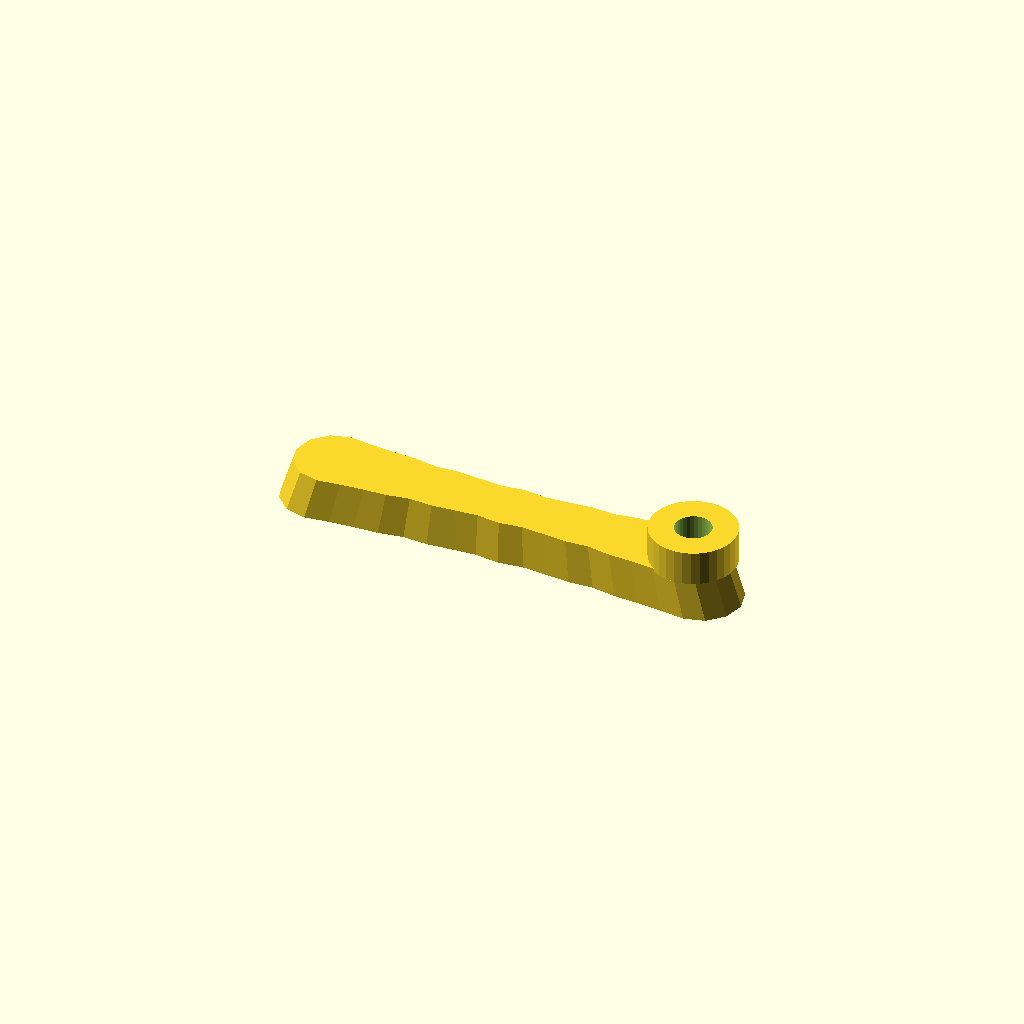
Cell 1: the model at its default parameters.
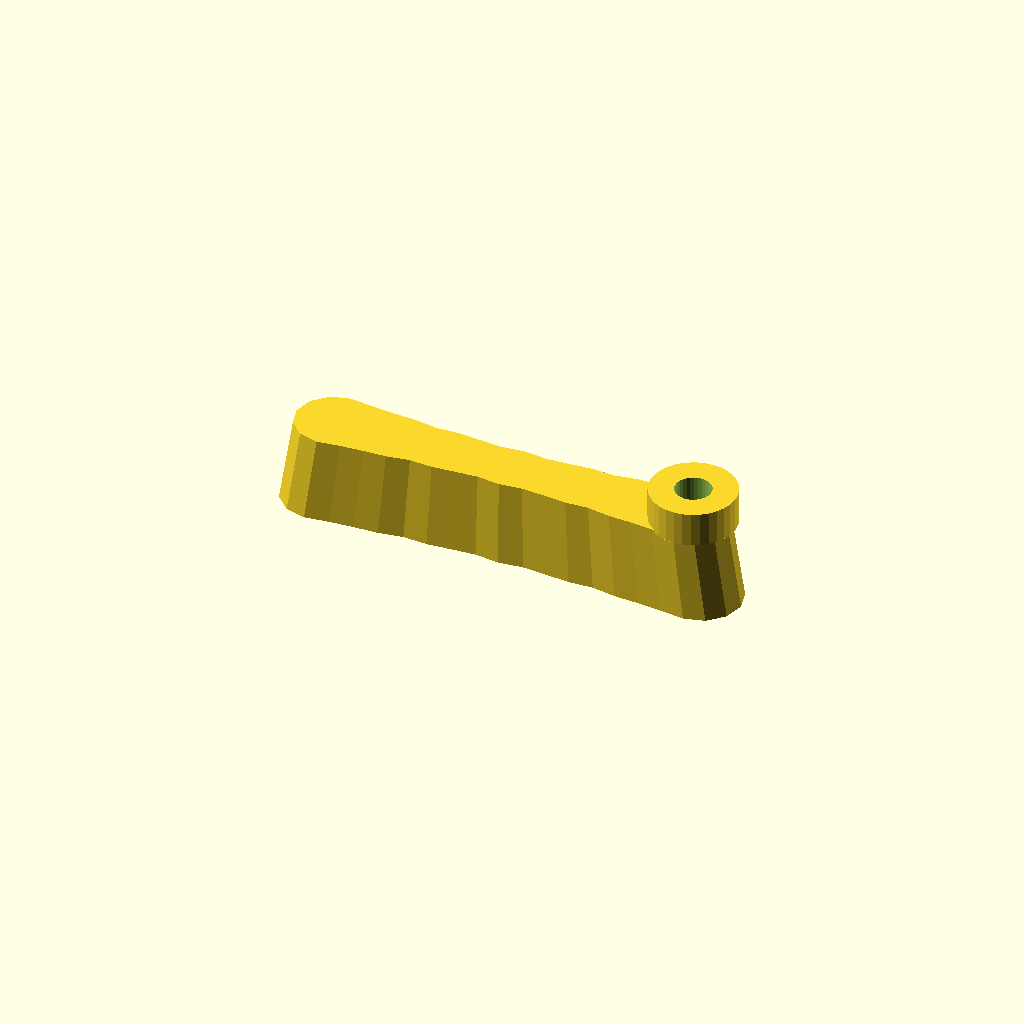
Cell 2 — thickness set to 28, the other parameters unchanged.
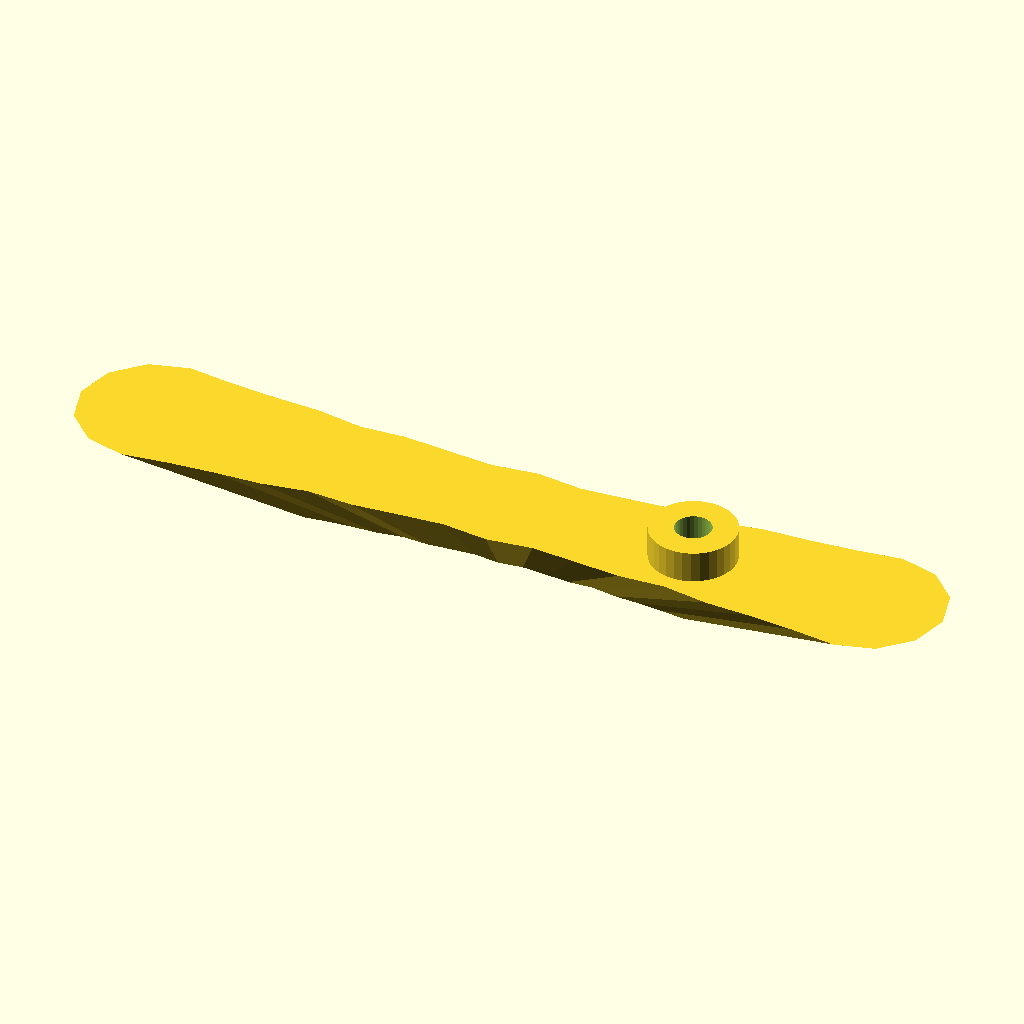
Cell 3: draft = 1.88 (everything else at default).
One fixed orthographic camera (rotation 55°, 0°, 25°; colour scheme Cornfield) for every cell.
OpenSCAD source file optional_data/data/gen2/handles/part_0049.scad:
$fn = 32;

// ----------------------------------------------------------------------
// Handle: 150 x 26 mm grip, 14 mm thick
// ----------------------------------------------------------------------

// --- parameters (mm) ---
length = 150;             // grip length
width = 26;               // grip width
thickness = 14;           // grip thickness
waist = 0.72;             // width factor at the middle
draft = 0.94;             // top face scale of the extrusion
scallops = 6;             // finger rests per side
ripple = 0.06;            // depth factor of the finger rests
boss_d = 27.3;            // mounting boss diameter
boss_h = 10;              // mounting boss height
boss_hole_d = 11.47;      // screw clearance through the boss
boss_r = 59.35;           // boss centre from the grip centre

/* ergonomic grip outline, closed spline-like polygon in the XY plane */
grip = [[-62, 13], [-54.25, 12.026], [-46.5, 11.407], [-38.75, 11.061], [-31, 9.808], [-23.25, 10.232], [-15.5, 9.588], [-7.75, 9.024], [0, 9.922], [7.75, 9.024], [15.5, 9.588], [23.25, 10.232], [31, 9.808], [38.75, 11.061], [46.5, 11.407], [54.25, 12.026], [62, 13], [68.5, 11.258], [73.258, 6.5], [75, 0], [73.258, -6.5], [68.5, -11.258], [62, -13], [62, -13], [54.25, -12.026], [46.5, -11.407], [38.75, -11.061], [31, -9.808], [23.25, -10.232], [15.5, -9.588], [7.75, -9.024], [0, -9.922], [-7.75, -9.024], [-15.5, -9.588], [-23.25, -10.232], [-31, -9.808], [-38.75, -11.061], [-46.5, -11.407], [-54.25, -12.026], [-62, -13], [-68.5, -11.258], [-73.258, -6.5], [-75, 0], [-73.258, 6.5], [-68.5, 11.258], [-62, 13]];

module grip_body() {
  linear_extrude(height = thickness, scale = draft) polygon(grip);
}

module boss_body() {
  /* sunk 1 mm into the grip so the joint overlaps */
  translate([boss_r, 0, thickness - 1]) cylinder(h = boss_h + 1, d = boss_d);
}

difference() {
  union() {
    grip_body();
    boss_body();
  }
  translate([boss_r, 0, -1]) cylinder(h = thickness + boss_h + 2, d = boss_hole_d);
}
Customizer parameters (derived from the source; name, type, default, range or options):
length: number, default 150
width: number, default 26
thickness: number, default 14
waist: number, default 0.72
draft: number, default 0.94
scallops: number, default 6
ripple: number, default 0.06
boss_d: number, default 27.3
boss_h: number, default 10
boss_hole_d: number, default 11.47
boss_r: number, default 59.35
